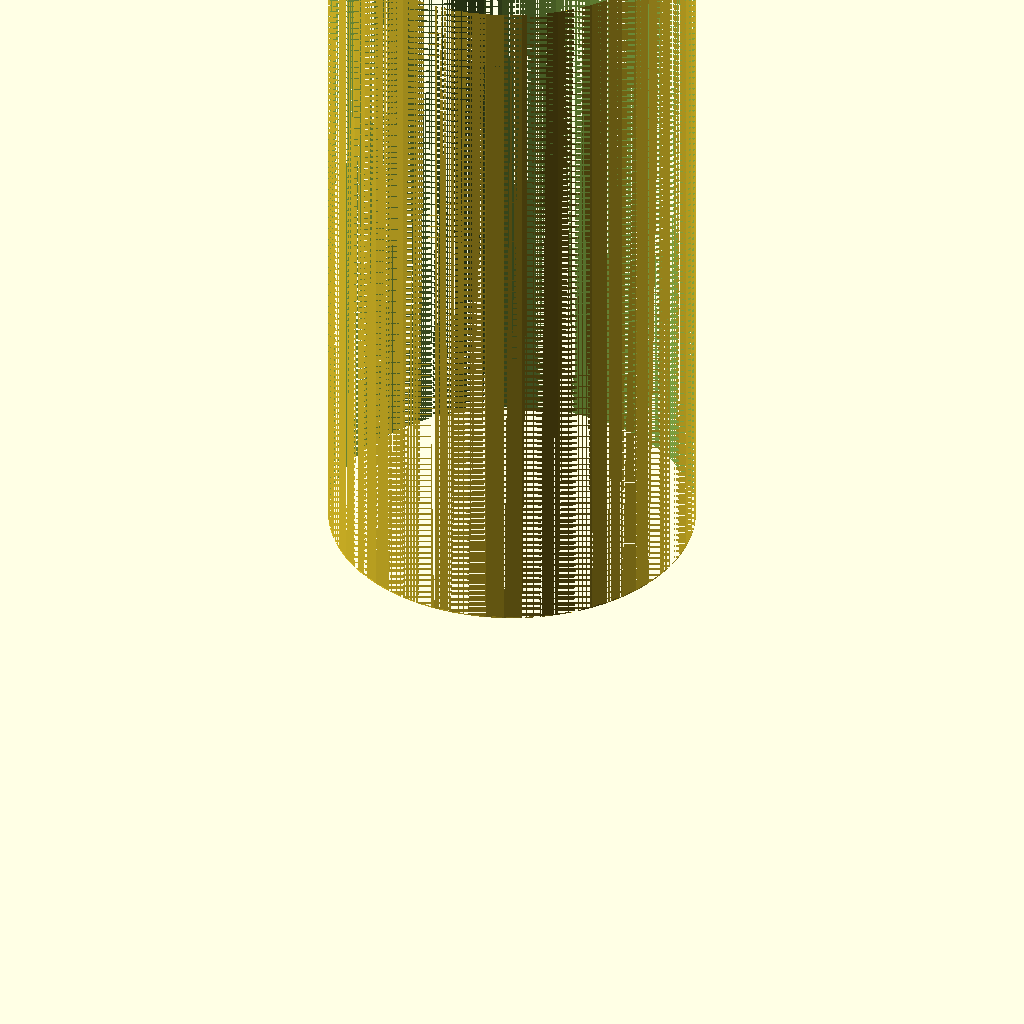
Cell 1 — every parameter at its default value.
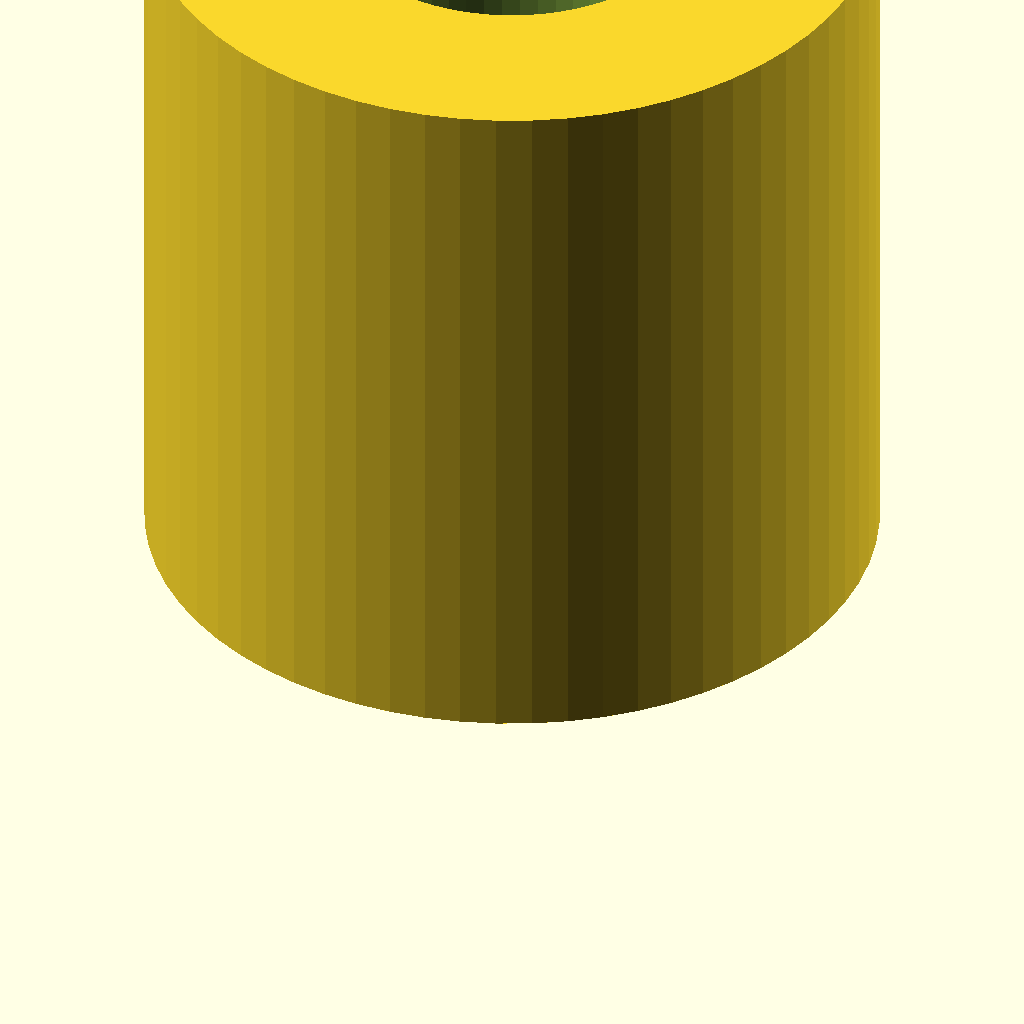
Cell 2: spout_d = 20 (everything else at default).
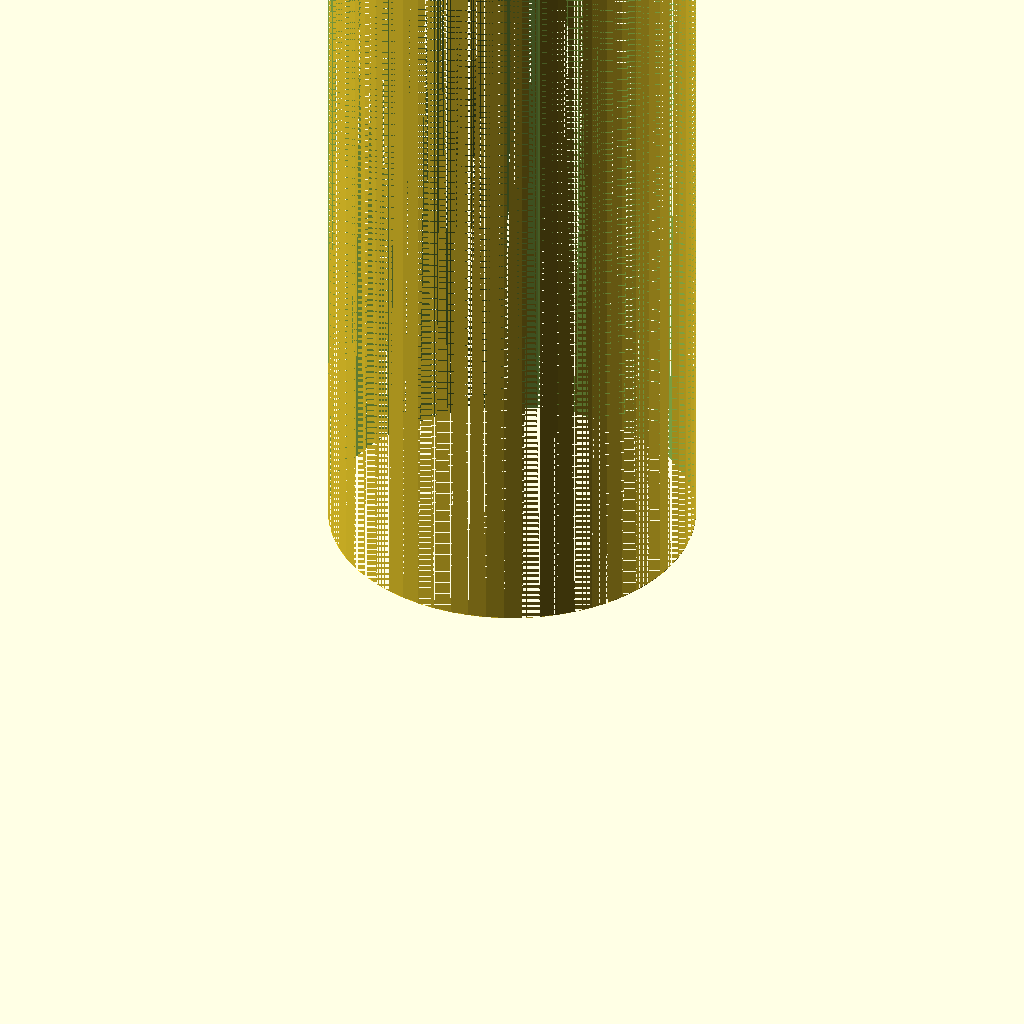
Cell 3: the same model with spout_h = 40.
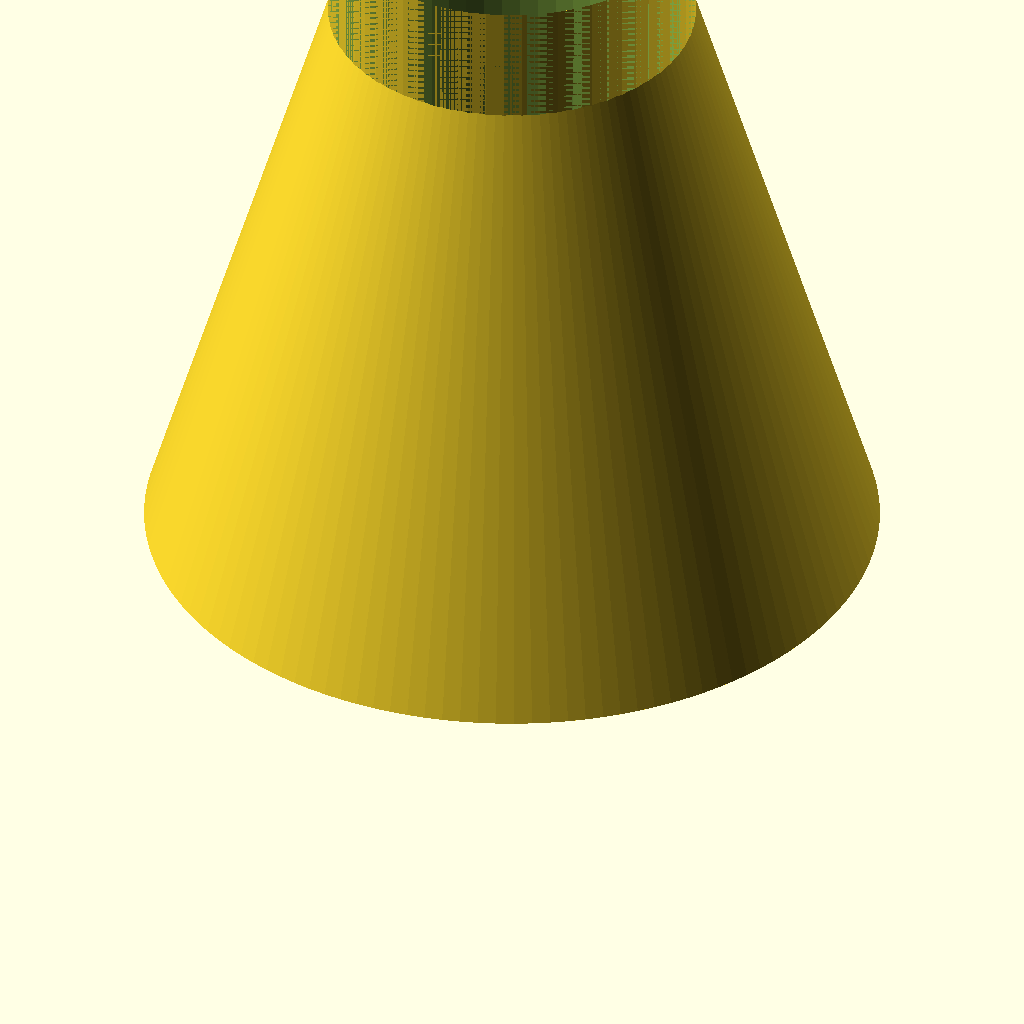
Cell 4: the same model with cone_top_d = 20.
One fixed orthographic camera (rotation 55°, 0°, 25°; colour scheme Cornfield) for every cell.
OpenSCAD source file bench/results/box-v5-k8/code/tiiny_ATinyGreenCell_scadcoder-qwen3.5-9b-v5/lab_funnel_60mm_s7_a2.scad:
// Lab funnel - printed upright, wide opening at the top
// Units: mm. Straight spout (tube) from z = 0 to z = 20,
// then a cone widens to the rim at z = 50. Wall 1.6 mm thick.

$fn = 64;

// ---- Dimensions ----
spout_d        = 10;   // spout outer diameter
spout_bore     = 6.8;  // spout bore (tube) diameter
spout_h        = 20;   // spout height (z = 0 to z = 20)
cone_top_d     = 10;   // cone outer diameter at z = 20 (top of spout)
cone_rim_d     = 60;   // cone outer diameter at the rim (z = 50)
wall           = 1.6;  // wall thickness everywhere
eps            = 0.5;  // cutter overshoot past faces

// ---- Derived ----
cone_rim_h      = 50;                        // rim height (z = 50)
cone_slope      = (cone_rim_d - cone_top_d) / (cone_rim_h - spout_h);  // 1 mm per 1.667 mm Z
cone_bore_d     = spout_bore + 2 * wall;     // bore diameter through the cone (8.4 mm)

// ---- Model ----
difference() {
    union() {
        // Spout: tube 10 mm OD, 6.8 mm bore, z = 0 to z = 20
        cylinder(d = spout_d, h = spout_h);
        
        // Cone: OD 10 mm at z = 20, 60 mm at z = 50
        cylinder(d1 = cone_top_d, h = cone_rim_h - spout_h, $fn = 128);
    }
    
    // Through-hole: 8.4 mm diameter from z = 0 to z = 50
    translate([0, 0, -eps])
        cylinder(d = cone_bore_d, h = cone_rim_h + 2 * eps);
}
Parameter table extracted from the source (name, type, default, range or options):
spout_d: number, default 10
spout_bore: number, default 6.8
spout_h: number, default 20
cone_top_d: number, default 10
cone_rim_d: number, default 60
wall: number, default 1.6
eps: number, default 0.5
cone_rim_h: number, default 50
